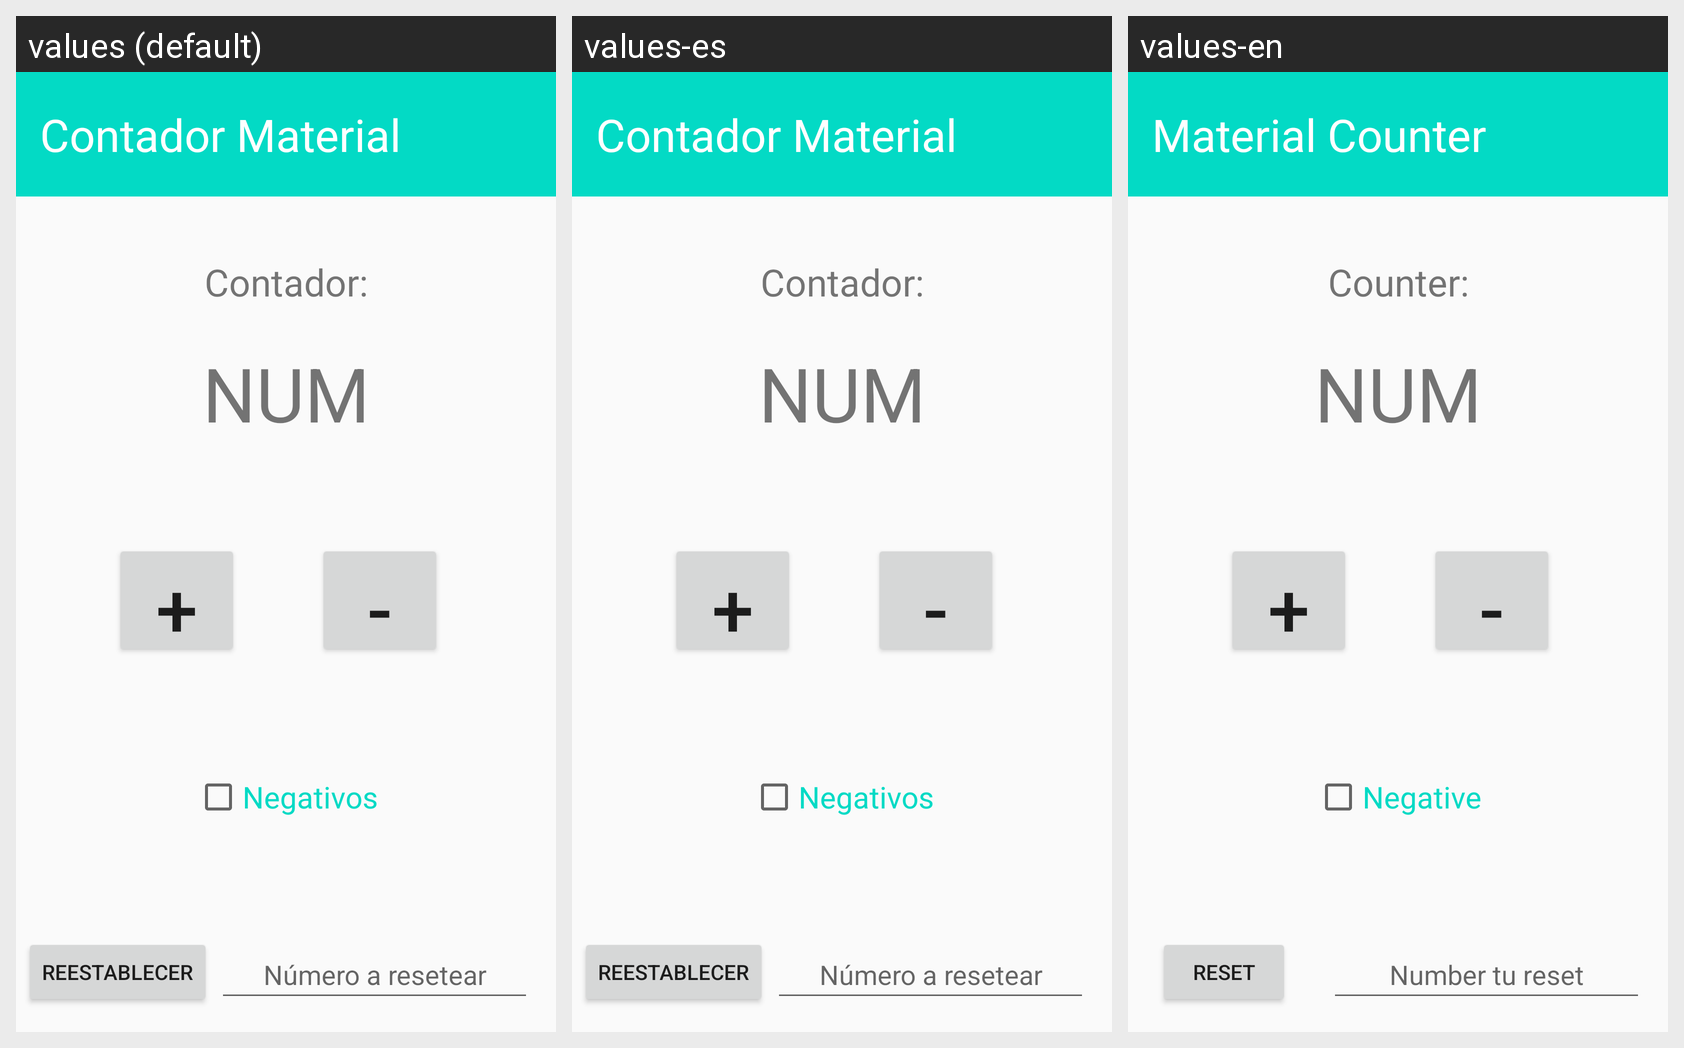

The same Android screen rendered under several of its app's locales, left to right. List the strings drawn on it with the default value and each locale's translation.
Android screen res/layout/activity_main.xml rendered under 3 locales, left to right: values (default), values-es, values-en. Device: Nexus 5 (rendered at 1080×1920; each locale shown at half size, 540×960, under a caption strip naming it); theme AppTheme.
Strings drawn on this screen, with the default value and each locale's value (text and hints the layout hard-codes, and strings that could not be matched under every locale, appear in the picture but are not listed):

tittle
  values: Contador Material
  values-es: Contador Material
  values-en: Material Counter

contador
  values: Contador:
  values-es: Contador:
  values-en: Counter:

reset
  values: Reestablecer
  values-es: Reestablecer
  values-en: Reset

edtHint
  values: Número a resetear
  values-es: Número a resetear
  values-en: Number tu reset

negativos
  values: Negativos
  values-es: Negativos
  values-en: Negative
